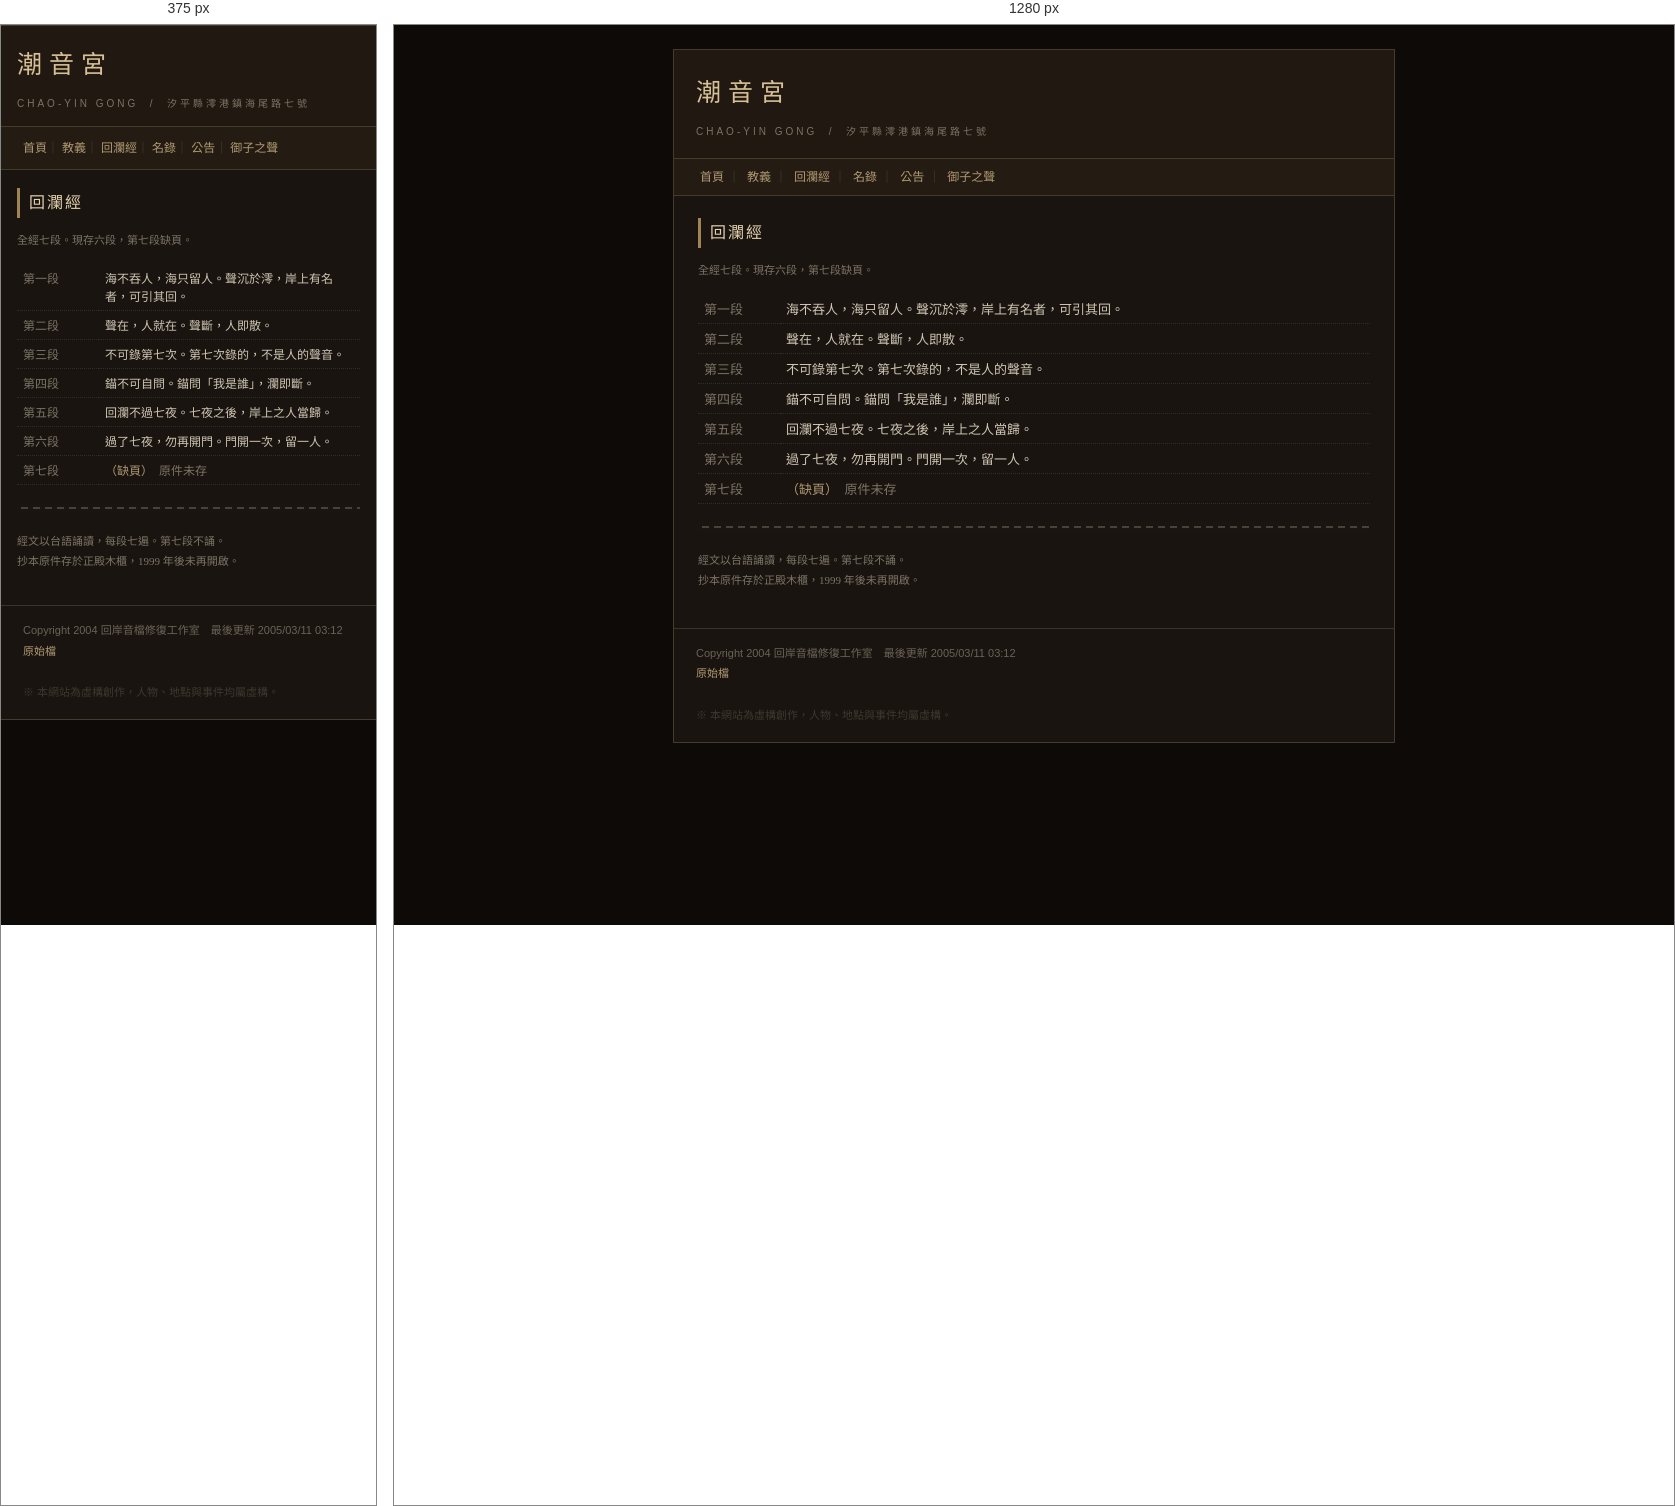
Rendered at 375 px and 1280 px, left to right.

<!-- file: scripture.html -->
<!DOCTYPE HTML PUBLIC "-//W3C//DTD HTML 4.01 Transitional//EN">
<html lang="zh-Hant">
<head>
<meta name="viewport" content="width=device-width, initial-scale=1">
<meta http-equiv="Content-Type" content="text/html; charset=utf-8">
<title>回瀾經 - 潮音宮</title>
<link rel="stylesheet" href="../css/old.css">
</head>
<body class="y1999">
<div class="page">

  <div class="head">
    <div class="logo">潮音宮</div>
    <div class="sub">CHAO-YIN GONG &nbsp;/&nbsp; 汐平縣澪港鎮海尾路七號</div>
  </div>

  <div class="nav">
    <a href="index.html">首頁</a>｜
    <a href="doctrine.html">教義</a>｜
    <a href="scripture.html">回瀾經</a>｜
    <a href="roster.html">名錄</a>｜
    <a href="notice.html">公告</a>｜
    <a href="voice.html">御子之聲</a>
  </div>

  <div class="body">
    <h2>回瀾經</h2>
    <p class="small gray">全經七段。現存六段，第七段缺頁。</p>

    <table class="list" style="margin-top:14px;">
      <tr><td style="width:70px" class="gray">第一段</td><td>海不吞人，海只留人。聲沉於澪，岸上有名者，可引其回。</td></tr>
      <tr><td class="gray">第二段</td><td>聲在，人就在。聲斷，人即散。</td></tr>
      <tr><td class="gray">第三段</td><td>不可錄第七次。第七次錄的，不是人的聲音。</td></tr>
      <tr><td class="gray">第四段</td><td>錨不可自問。錨問「我是誰」，瀾即斷。</td></tr>
      <tr><td class="gray">第五段</td><td>回瀾不過七夜。七夜之後，岸上之人當歸。</td></tr>
      <tr><td class="gray">第六段</td><td>過了七夜，勿再開門。門開一次，留一人。</td></tr>
      <tr><td class="gray">第七段</td><td><a href="scripture7.html">（缺頁）</a>　<span class="gray">原件未存</span></td></tr>
    </table>

    <div class="divider"></div>
    <p class="small gray">
      經文以台語誦讀，每段七遍。第七段不誦。<br>
      抄本原件存於正殿木櫃，1999 年後未再開啟。
    </p>

  </div>

  <div class="foot">
    Copyright 2004 回岸音檔修復工作室　最後更新 2005/03/11 03:12<br>
    <a class="src" href="#" data-src="sub.chaoyin/scripture.html">原始檔</a><br><br><span style="color:#3f3830;">※ 本網站為虛構創作，人物、地點與事件均屬虛構。</span>
  </div>

</div>
<script>window.HL_VIEWER="../_v/viewer.html";</script>
<script src="../js/site.js"></script>
</body>
</html>


/* @media block from old.css */
@media (max-width: 820px) {
  body { padding: 0; }
  .page { width: 100%; border-left: 0; border-right: 0; }
  .body { padding: 18px 16px 22px; }
  .nav { line-height: 2.2; }
  .head { padding: 16px 16px 12px; }
  .logo { font-size: 20px; letter-spacing: 2px; }
  img { max-width: 100%; height: auto !important; }
  .float-right, .float-left { float: none !important; width: auto !important; margin: 0 0 12px; }
  table.list { font-size: 12px; }
  input[type=text] { width: 100%; box-sizing: border-box; }
}

/* @media block from old.css */
@media (max-width: 820px) {
  table.list { width: 100% !important; }
  table.list td { word-break: break-word; }
  .stack,
  .stack > tr,
  .stack > tbody > tr,
  .stack > tr > td,
  .stack > tbody > tr > td { display: block; width: 100% !important; }
  .stack > tr > td.col-left,
  .stack > tbody > tr > td.col-left { padding: 0 0 14px 0 !important; }
  .stack > tr > td.col-right,
  .stack > tbody > tr > td.col-right { padding: 0 !important; }
  .stack .photo { width: 100% !important; max-width: 340px; }
  .stack .photo img { width: 100% !important; height: auto !important; }
  .ending { padding: 18px 0 6px; }
  .player .row, .player .btns { gap: 8px; }
  .bbs { font-size: 11px; padding: 10px; }
  .nav a { display: inline-block; padding: 1px 0; }
}

/* @media block from old.css */
@media (max-width: 820px) {
  body.y1999 .page, body.y2003 .page {
    width: 100% !important;
    border-left: 0; border-right: 0;
  }
}